Labelled photos from "Dataset", an image-classification folder in NEC-PROJECTS-2024/CB1. The possible labels are: normal, tumor.

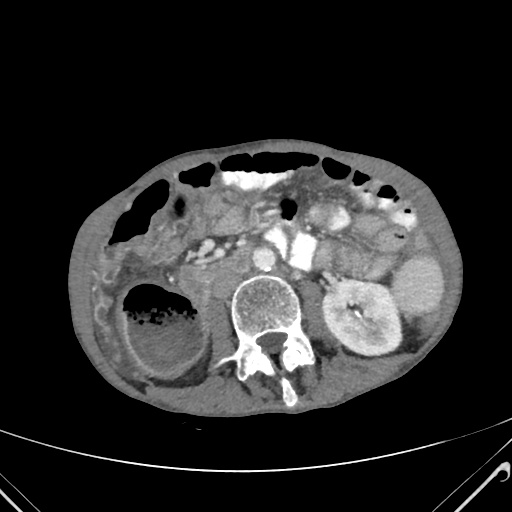
Label: tumor

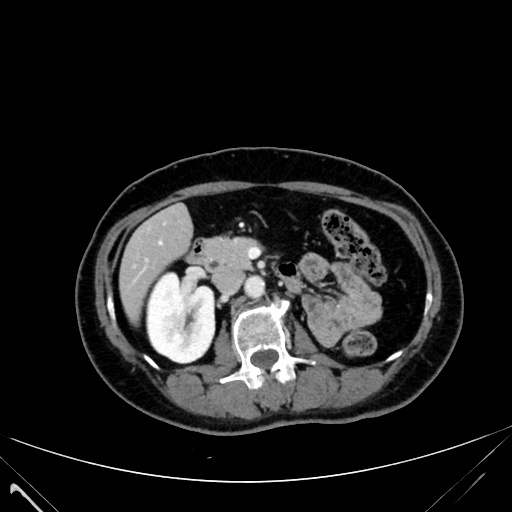
Label: tumor

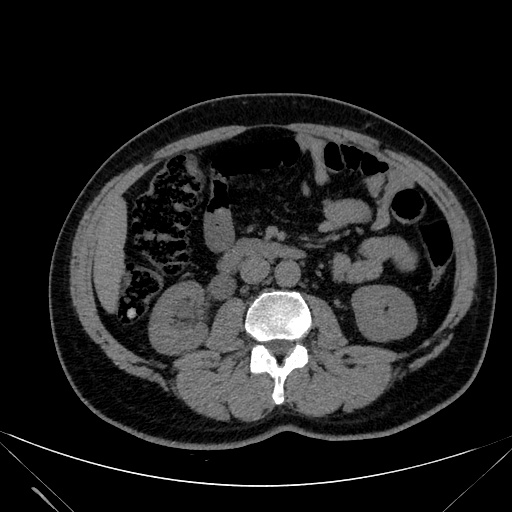
Label: normal

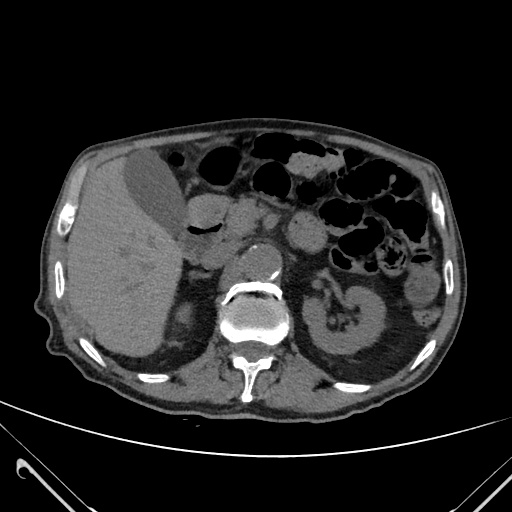
Label: normal

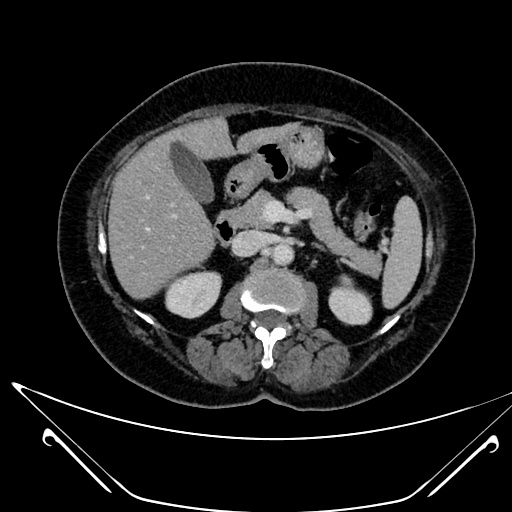
Label: normal

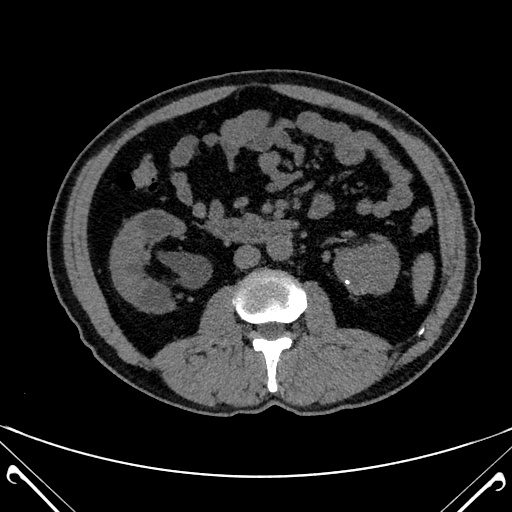
Label: tumor
